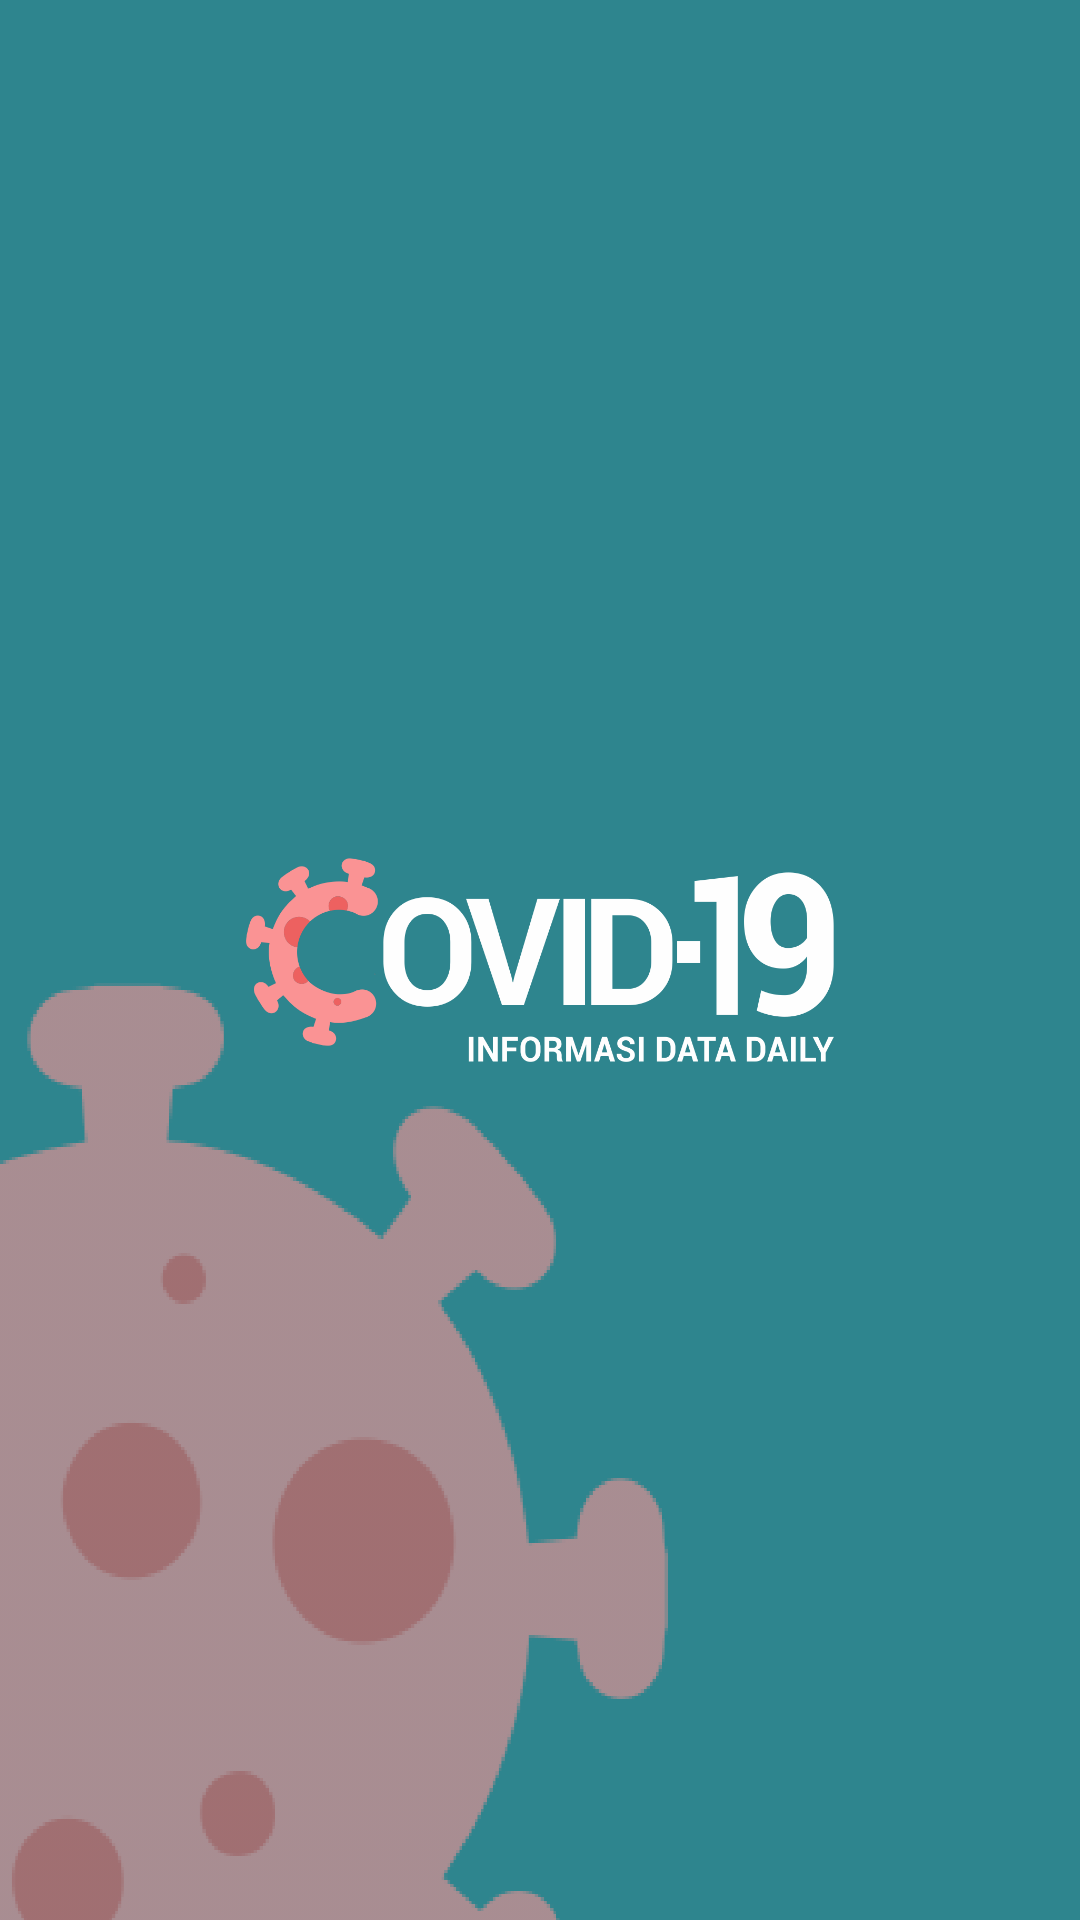

Here is an Android app screen rendered from its layout file. Give the layout XML and the strings, colors and styles it references.
<!-- AndroidManifest.xml: application theme AppTheme -->
<!-- res/layout/activity_splash_screen.xml -->
<?xml version="1.0" encoding="utf-8"?>
<androidx.constraintlayout.widget.ConstraintLayout xmlns:android="http://schemas.android.com/apk/res/android"
    xmlns:app="http://schemas.android.com/apk/res-auto"
    xmlns:tools="http://schemas.android.com/tools"
    android:layout_width="match_parent"
    android:layout_height="match_parent"
    android:background="@color/bg"
    tools:context=".Activities.SplashScreenActivity">

    <ImageView
        android:id="@+id/imageView"
        android:layout_width="wrap_content"
        android:layout_height="wrap_content"
        android:background="@drawable/img_logo"
        app:layout_constraintBottom_toBottomOf="parent"
        app:layout_constraintEnd_toEndOf="parent"
        app:layout_constraintStart_toStartOf="parent"
        app:layout_constraintTop_toTopOf="parent" />

    <ImageView
        android:layout_width="wrap_content"
        android:layout_height="wrap_content"
        android:background="@drawable/ss1"
        app:layout_constraintBottom_toBottomOf="parent"
        app:layout_constraintEnd_toEndOf="parent"
        app:layout_constraintHorizontal_bias="1.4"
        android:layout_marginBottom="800dp"
        app:layout_constraintStart_toStartOf="parent"
        app:layout_constraintTop_toTopOf="parent" />

    <ImageView
        android:layout_width="wrap_content"
        android:layout_height="wrap_content"
        android:background="@drawable/ss2"
        android:layout_marginEnd="275dp"
        app:layout_constraintVertical_bias="1.4"
        app:layout_constraintBottom_toBottomOf="parent"
        app:layout_constraintEnd_toEndOf="parent"
        app:layout_constraintStart_toStartOf="parent"
        app:layout_constraintTop_toTopOf="parent" />

</androidx.constraintlayout.widget.ConstraintLayout>
<!-- resources referenced by this layout -->
<resources>
  <color name="bg">#2E858E</color>
  <!-- drawable img_logo: png bitmap (drawable-hdpi, 14827 bytes) -->
  <!-- drawable ss1: png bitmap (drawable-hdpi, 31011 bytes) -->
  <!-- drawable ss2: png bitmap (drawable-hdpi, 73428 bytes) -->
  <style name="AppTheme" parent="Theme.AppCompat.Light.NoActionBar">
          
          <item name="colorPrimary">@color/bgwhite</item>
          <item name="colorPrimaryDark">@color/bg</item>
          <item name="colorAccent">@color/colorAccent</item>
      </style>
  <color name="bgwhite">#E5E5E5</color>
  <color name="colorAccent">#03DAC5</color>
</resources>
